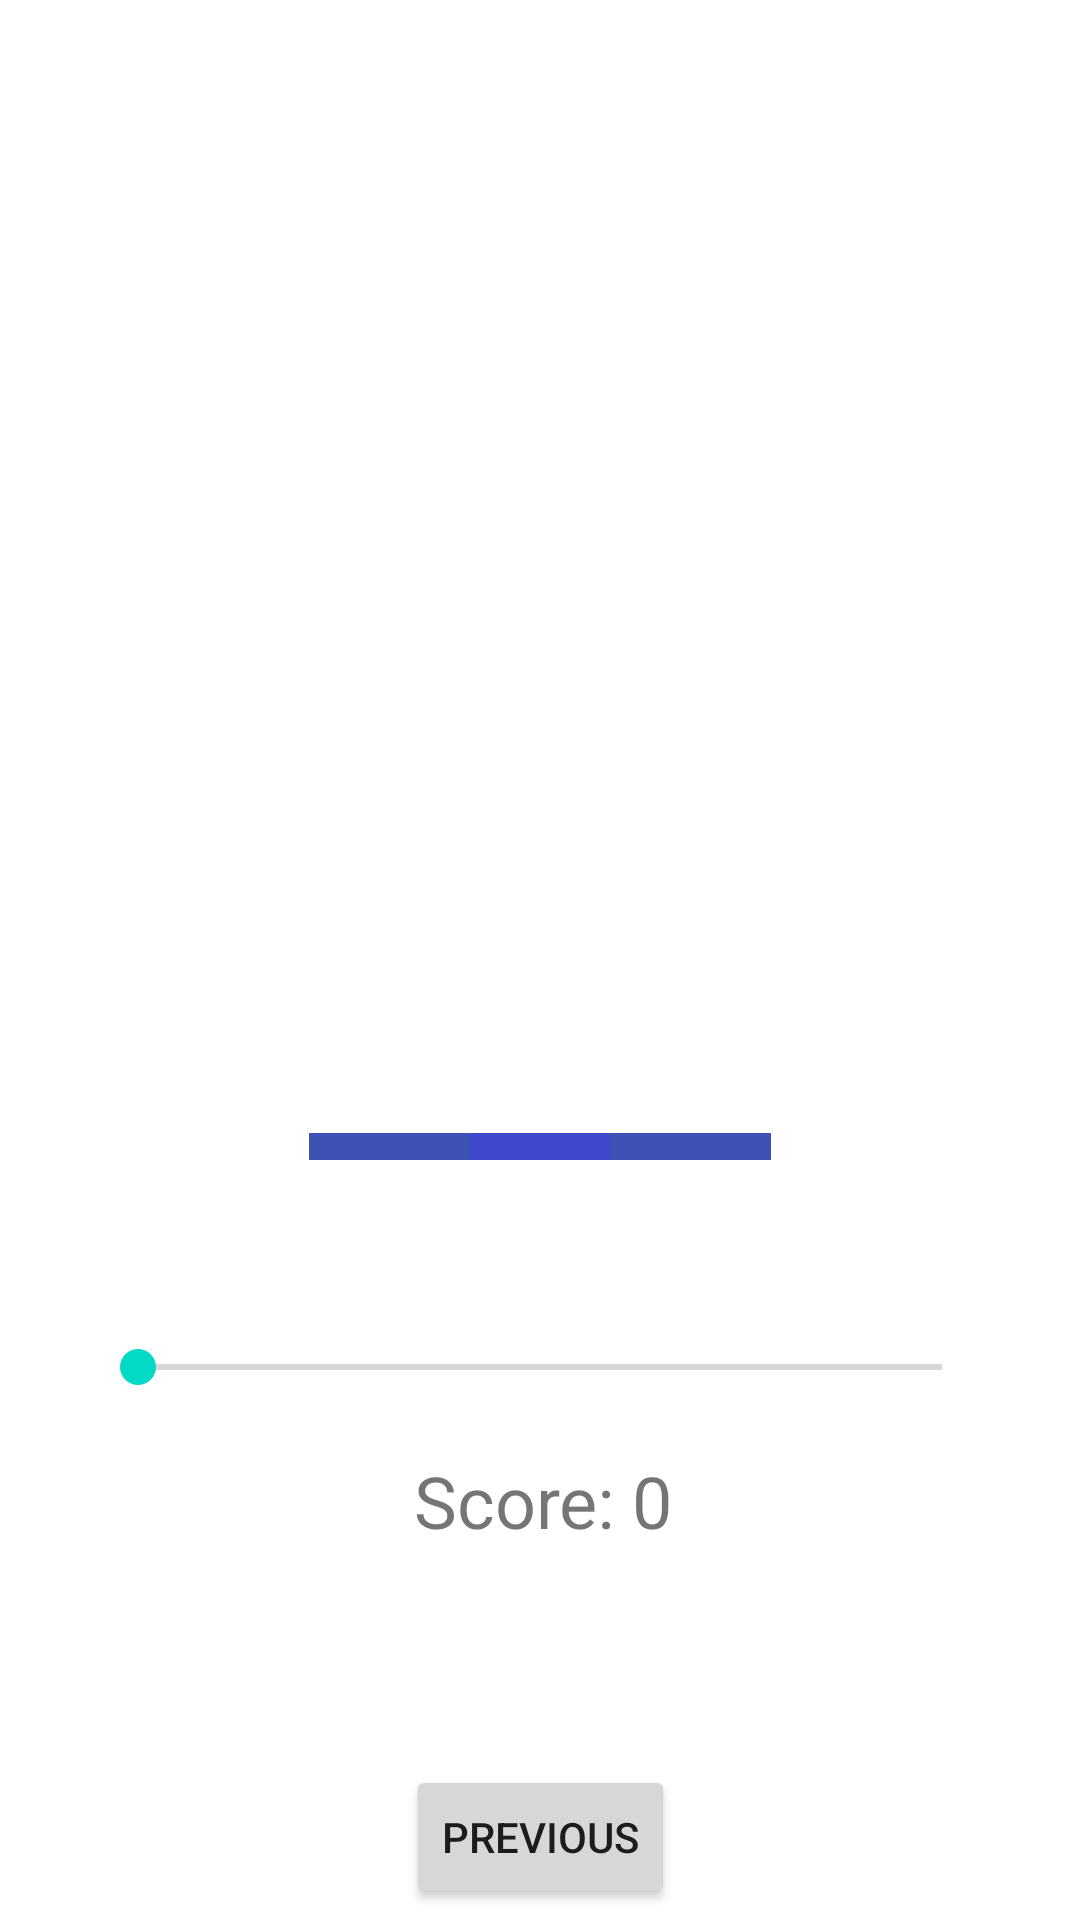

Android layout source for this screen:
<!-- AndroidManifest.xml: application theme Theme.EnergyCollector -->
<!-- res/layout/fragment_second.xml -->
<?xml version="1.0" encoding="utf-8"?>
<androidx.constraintlayout.widget.ConstraintLayout xmlns:android="http://schemas.android.com/apk/res/android"
    xmlns:app="http://schemas.android.com/apk/res-auto"
    xmlns:tools="http://schemas.android.com/tools"
    android:layout_width="match_parent"
    android:layout_height="match_parent"
    tools:context=".SecondFragment">

    <Button
        android:id="@+id/button_second"
        android:layout_width="wrap_content"
        android:layout_height="wrap_content"
        android:text="@string/previous"
        app:layout_constraintBottom_toBottomOf="parent"
        app:layout_constraintEnd_toEndOf="parent"
        app:layout_constraintStart_toStartOf="parent"
        app:layout_constraintTop_toTopOf="parent"
        app:layout_constraintVertical_bias="0.994" />

    <ImageView
        android:id="@+id/imageView"
        android:layout_width="300dp"
        android:layout_height="300dp"
        android:src="@drawable/circle"
        app:layout_constraintBottom_toTopOf="@id/scoreboard"
        app:layout_constraintEnd_toEndOf="parent"
        app:layout_constraintHorizontal_bias="0.5"
        app:layout_constraintStart_toStartOf="parent"
        app:layout_constraintTop_toTopOf="parent"
        app:layout_constraintVertical_bias="0.487" />

    <TextView
        android:id="@+id/scoreboard"
        android:layout_width="110dp"
        android:layout_height="36dp"
        android:layout_marginBottom="120dp"
        android:text="Score: 0"
        android:textAlignment="center"
        android:textSize="24sp"
        app:layout_constraintBottom_toBottomOf="parent"
        app:layout_constraintEnd_toEndOf="parent"
        app:layout_constraintHorizontal_bias="0.504"
        app:layout_constraintStart_toStartOf="parent" />

    <ImageView
        android:id="@+id/imageView2"
        android:layout_width="154dp"
        android:layout_height="9dp"
        android:layout_marginTop="288dp"
        android:background="#3F51B5"
        android:src="@drawable/prostokat"
        app:layout_constraintEnd_toEndOf="@+id/imageView"
        app:layout_constraintHorizontal_bias="0.5"
        app:layout_constraintStart_toStartOf="@+id/imageView"
        app:layout_constraintTop_toTopOf="@+id/imageView" />

    <ImageView
        android:id="@+id/imageView4"
        android:layout_width="20dp"
        android:layout_height="20dp"
        android:src="@drawable/wheel"
        app:layout_constraintBottom_toBottomOf="@+id/imageView"
        app:layout_constraintEnd_toEndOf="@+id/imageView"
        app:layout_constraintHorizontal_bias="0.5"
        app:layout_constraintVertical_bias="0.5"
        app:layout_constraintStart_toStartOf="@+id/imageView"
        app:layout_constraintTop_toTopOf="@+id/imageView" />

    <SeekBar
        android:id="@+id/seekBar"
        android:layout_width="300dp"
        android:layout_height="36dp"
        android:layout_marginTop="48dp"
        android:layout_marginBottom="43dp"
        app:layout_constraintBottom_toTopOf="@+id/scoreboard"
        app:layout_constraintEnd_toEndOf="parent"
        app:layout_constraintHorizontal_bias="0.5"
        app:layout_constraintStart_toStartOf="parent"
        app:layout_constraintTop_toBottomOf="@+id/imageView"
        app:layout_constraintVertical_bias="0.0" />

</androidx.constraintlayout.widget.ConstraintLayout>
<!-- resources referenced by this layout -->
<resources>
  <!-- drawable prostokat: png bitmap (drawable, 229 bytes) -->
  <string name="previous">Previous</string>
  <style name="Theme.EnergyCollector" parent="Theme.MaterialComponents.DayNight.DarkActionBar">
          
          <item name="colorPrimary">@color/purple_500</item>
          <item name="colorPrimaryVariant">@color/purple_700</item>
          <item name="colorOnPrimary">@color/white</item>
          
          <item name="colorSecondary">@color/teal_200</item>
          <item name="colorSecondaryVariant">@color/teal_700</item>
          <item name="colorOnSecondary">@color/black</item>
          
          <item name="android:statusBarColor" tools:targetApi="l">?attr/colorPrimaryVariant</item>
          
      </style>
  <!-- not gathered from this repository: default colours our renderer supplied (Android Studio template values) -->
  <color name="purple_500">#FF6200EE</color>
  <color name="purple_700">#FF3700B3</color>
  <color name="teal_200">#FF03DAC5</color>
  <color name="teal_700">#FF018786</color>
  <color name="black">#FF000000</color>
  <color name="white">#FFFFFFFF</color>
</resources>
